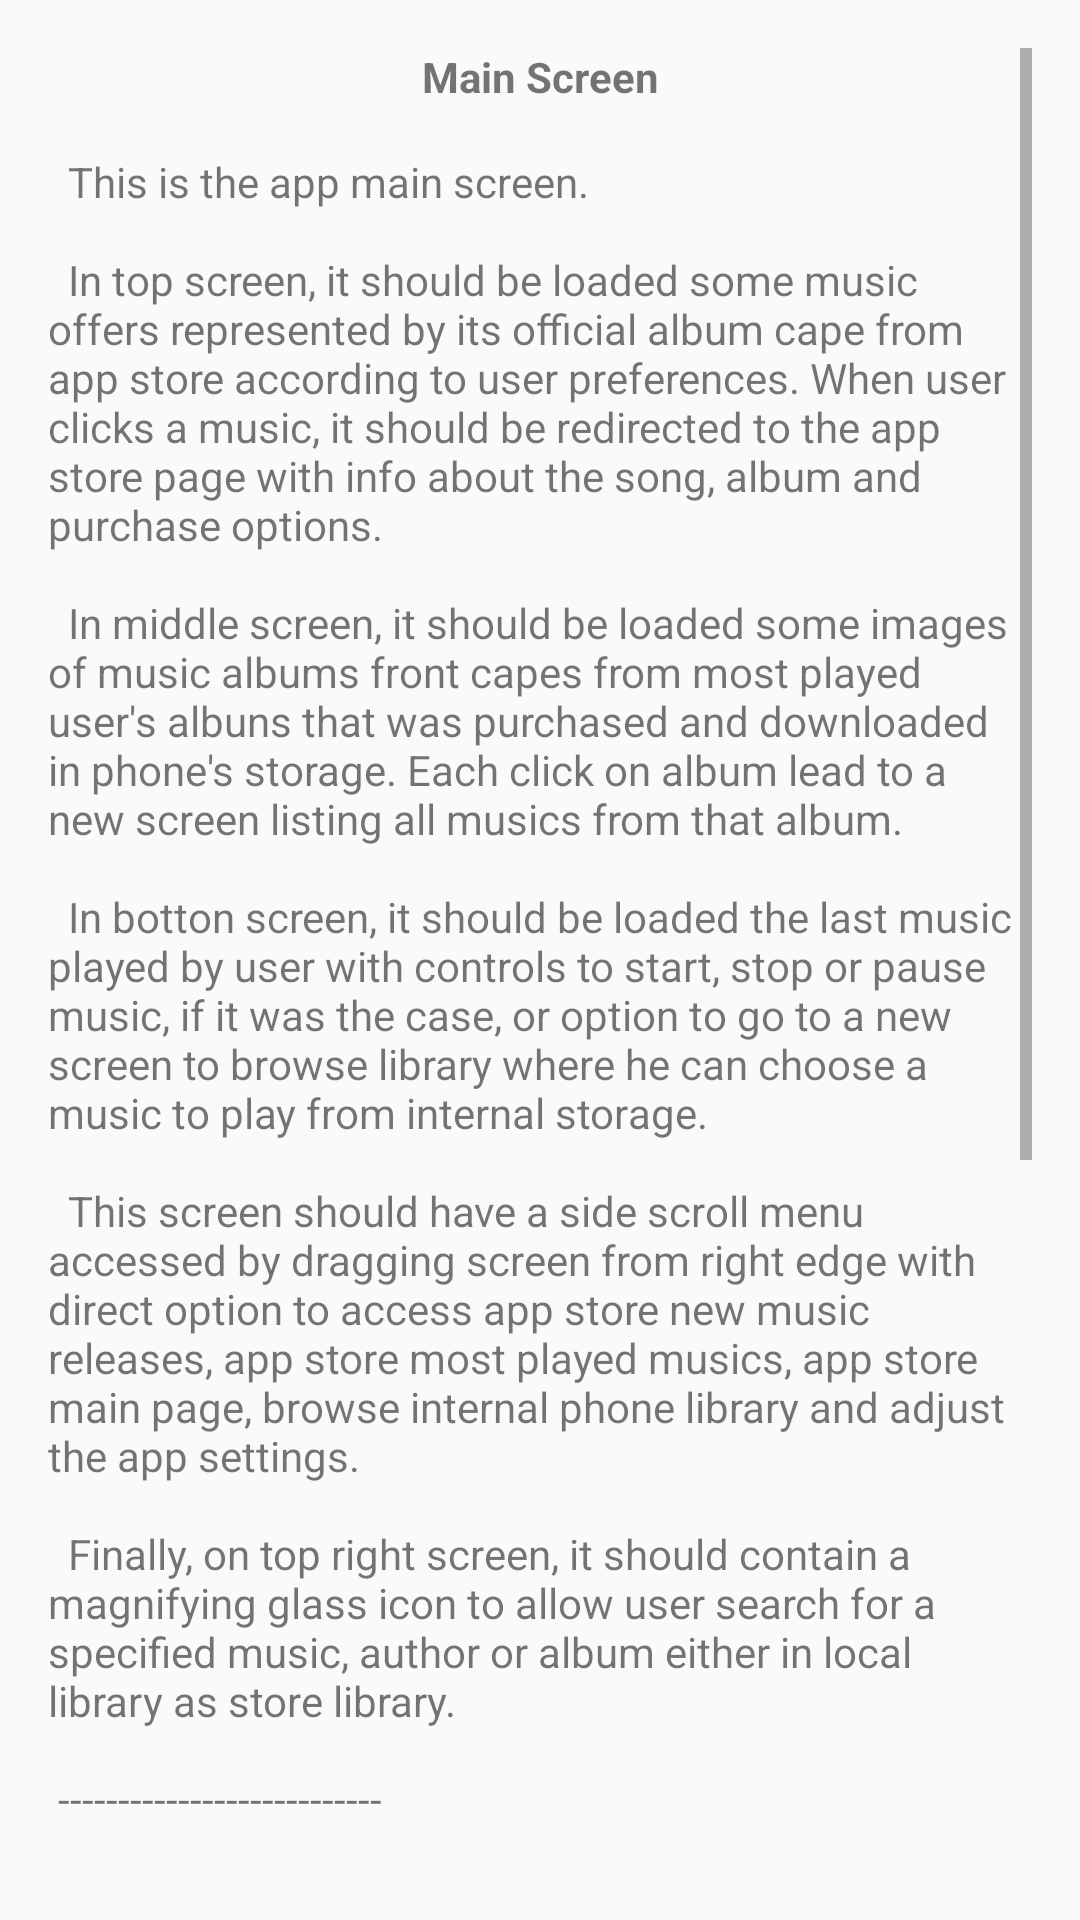

Produce the Android XML layout that renders to this screen, including the resource entries it uses.
<!-- AndroidManifest.xml: application theme AppTheme -->
<!-- res/layout/fragment_challenge.xml -->
<?xml version="1.0" encoding="utf-8"?>

<ScrollView xmlns:android="http://schemas.android.com/apk/res/android"
    xmlns:tools="http://schemas.android.com/tools"
    android:layout_width="match_parent"
    android:layout_height="match_parent"
    android:paddingBottom="@dimen/activity_vertical_margin"
    android:paddingLeft="@dimen/activity_horizontal_margin"
    android:paddingRight="@dimen/activity_horizontal_margin"
    android:paddingTop="@dimen/activity_vertical_margin"
    tools:context="udacity.android.basics.com.musicalstructure.MainActivity">

    <LinearLayout
        android:layout_width="match_parent"
        android:layout_height="wrap_content"
        android:orientation="vertical">

        <TextView
            android:id="@+id/challenge_title"
            android:layout_width="match_parent"
            android:layout_height="wrap_content"
            android:layout_marginBottom="@dimen/activity_vertical_margin"
            android:gravity="center_horizontal"
            android:text="@string/label_main"
            android:textStyle="bold" />

        <TextView
            android:id="@+id/challenge_description"
            android:layout_width="match_parent"
            android:layout_height="wrap_content"
            android:text="@string/description_main" />

    </LinearLayout>
</ScrollView>
<!-- resources referenced by this layout -->
<resources>
  <dimen name="activity_horizontal_margin">16dp</dimen>
  <dimen name="activity_vertical_margin">16dp</dimen>
  <string name="description_main">
          \tThis is the app main screen.\n\n
          \tIn top screen, it should be loaded some music offers represented by its official album cape from
          app store according to user preferences. When user clicks a music, it should be redirected to the
          app store page with info about the song, album and purchase options.\n\n
          \tIn middle screen, it should be loaded some images of music albums front capes from most played user\'s albuns that was purchased
          and downloaded in phone\'s storage. Each click on album lead to a new screen listing all musics from that album.\n\n
          \tIn botton screen, it should be loaded the last music played by user with controls to start, stop or pause music, if it
          was the case, or option to go to a new screen to browse library where he can choose a music to play from internal storage.\n\n
          \tThis screen should have a side scroll menu accessed by dragging screen from right edge with direct option to access
          app store new music releases, app store most played musics, app store main page, browse internal phone library
          and adjust the app settings.\n\n
          \tFinally, on top right screen, it should contain a magnifying glass icon to allow user search for a specified
          music, author or album either in local library as store library.\n\n
          ---------------------------\n\n
          \tPOSSIBLE SOLUTIONS:\n\n
          - To retrieve album capes from server, I believe we can use HttpUrlConnection class to establish web
          connection and use JsonObject class to parse JSON data from server with data of new album releases.\n\n
          - To retrieve album capes from phone storage, we can use File and FileOutputStream classes to access phone storage and retrive
          image files associated to local music files. I believe the search function can use these classes as well.\n\n
          - There\'s an artcle on Android Developer website that teaches to display bitmaps efficiently with BitmapFactory,
          AsyncTask and LruCache classes, so we can use them to decrease image processing and implement cache.\n\n
          - To load and play a music file we can use MediaPlayer class.\n\n
          - The side menu can be implemented with DrawerLayout and Fragment classes.\n\n
      </string>
  <string name="label_main">Main Screen</string>
  <style name="AppTheme" parent="Theme.AppCompat.Light.DarkActionBar">
          
          <item name="colorPrimary">@color/colorPrimary</item>
          <item name="colorPrimaryDark">@color/colorPrimaryDark</item>
          <item name="colorAccent">@color/colorAccent</item>
      </style>
  <color name="colorPrimary">#3F51B5</color>
  <color name="colorPrimaryDark">#303F9F</color>
  <color name="colorAccent">#FF4081</color>
</resources>
